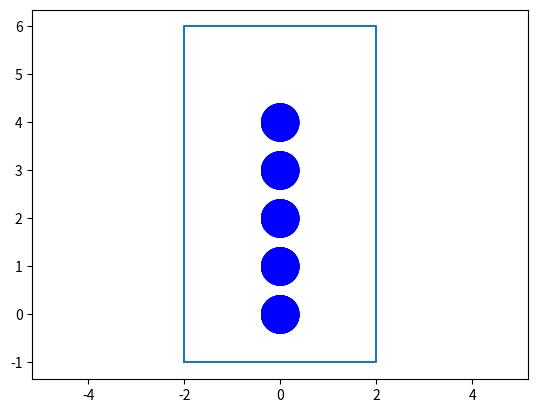

This chart was generated by the following Python code: (Note: this script raises an exception after producing the figure.)
#!/usr/bin/env python
#-*- coding: utf-8 -*-

__author__ = "Xavier Pessoles"
import numpy as np
import matplotlib.pyplot as plt

haut=5
larg = 2

def creer_pile(ht):
    """
    Crée et renvoie une pile de hauteur h : 
    Entrée : 
      * h(int)
    Sortie : 
      * (list)
    """
    return ht*['']

def empiler(pile):
    """
    On empile forcément des "*". On effectue cela en place. 
    """
    for i in range(len(pile)): 
        if pile[i] != "*" :
            pile[i] = "*"
            return None

def depiler(pile):
    """
    On empile forcément des "*". 
    """
    for i in range(len(pile)-1,-1,-1):
        if pile[i]=="*":
            pile[i]=""
            return "*"

def est_vide(pile):
    a=depiler(pile)
    if a=="*":
        empiler(pile)
        return a==""
    else : 
        return a==None

def taille_pile(pile,ht):
    pile_tmp = creer_pile(ht)
    cpt=0
    while not(est_vide(pile)):
        cpt+=1
        depiler(pile)
        empiler(pile_tmp)
    while not(est_vide(pile_tmp)):
        depiler(pile_tmp)
        empiler(pile)
    return cpt




def simulation_pile(ht,nb):
    pile = creer_pile(ht)
    simu = []
    simu.append(pile.copy())
    for i in range(nb):
        empiler(pile)
        simu.append(pile.copy())
    return simu
    

def circle(r,x,y):
    les_t = np.linspace(0,2*np.pi,100)
    les_x=(x+r*np.cos(les_t))
    les_y=(y+r*np.sin(les_t))
    return les_x,les_y
    
def trace_pile(pile):
    for i in range(len(pile)):
        if pile[i]=="*":
            x,y=circle(.4,0,i)
            plt.fill(x,y,"blue")
        if pile[i]=="":
            x,y=circle(.41,0,i)
            plt.fill(x,y,"white")
                
def trace_ecoulement(piles):
    plt.plot([-larg,larg,larg,-larg,-larg],[-1,-1,haut+1,haut+1,-1])
    plt.axis("equal")

    for pile in piles:
        trace_pile(pile)
        plt.pause(.2) # pause avec duree en secondes
    tmp =input("Presser une touche pour stopper...")
    plt.close()


piles = simulation_pile(5,8)
trace_ecoulement(piles)